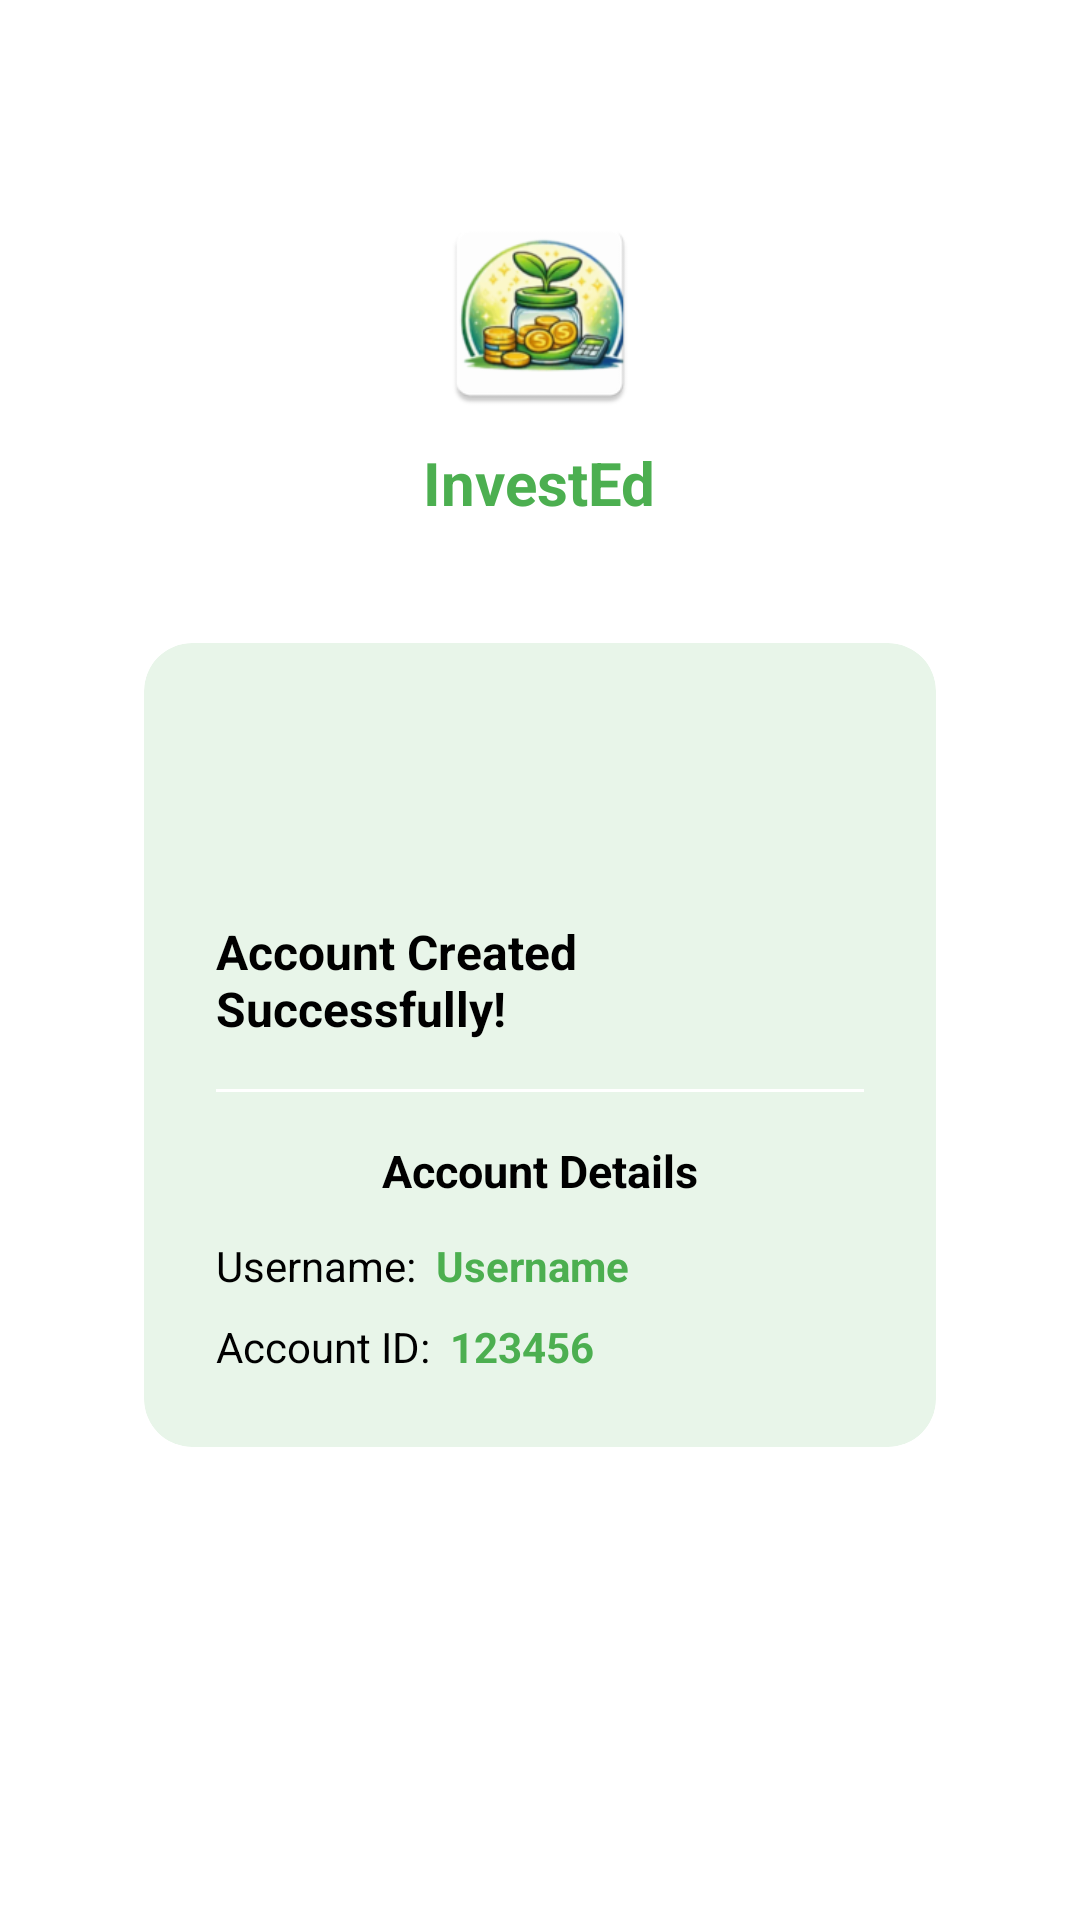

The Android layout XML behind this screen, and the referenced resources:
<!-- AndroidManifest.xml: application theme Theme.InvestEd -->
<!-- res/layout/fragment_success.xml -->
<?xml version="1.0" encoding="utf-8"?>
<LinearLayout xmlns:android="http://schemas.android.com/apk/res/android"
    android:layout_width="match_parent"
    android:layout_height="match_parent"
    android:orientation="vertical"
    android:gravity="center"
    android:background="@android:color/white"
    android:padding="32dp">

    
    <ImageView
        android:layout_width="70dp"
        android:layout_height="70dp"
        android:src="@mipmap/ic_launcher"
        android:contentDescription="Logo" />

    
    <TextView
        android:layout_width="wrap_content"
        android:layout_height="wrap_content"
        android:text="InvestEd"
        android:textSize="20sp"
        android:textStyle="bold"
        android:textColor="@color/colorPrimary"
        android:layout_marginTop="8dp"
        android:layout_marginBottom="24dp" />

    
    <androidx.cardview.widget.CardView
        android:layout_width="match_parent"
        android:layout_height="wrap_content"
        android:layout_margin="16dp"
        app:cardBackgroundColor="@color/colorPrimaryLight"
        app:cardCornerRadius="16dp"
        app:cardElevation="4dp"
        xmlns:app="http://schemas.android.com/apk/res-auto">

        <LinearLayout
            android:layout_width="match_parent"
            android:layout_height="wrap_content"
            android:orientation="vertical"
            android:gravity="center"
            android:padding="24dp">

            
            <ImageView
                android:layout_width="56dp"
                android:layout_height="56dp"
                android:src="@drawable/ic_check_circle"
                android:contentDescription="Success" />

            
            <TextView
                android:layout_width="wrap_content"
                android:layout_height="wrap_content"
                android:text="Account Created Successfully!"
                android:textSize="16sp"
                android:textStyle="bold"
                android:textColor="@android:color/black"
                android:layout_marginTop="12dp"
                android:layout_marginBottom="16dp" />

            
            <View
                android:layout_width="match_parent"
                android:layout_height="1dp"
                android:background="@android:color/white"
                android:layout_marginBottom="16dp" />

            
            <TextView
                android:layout_width="wrap_content"
                android:layout_height="wrap_content"
                android:text="Account Details"
                android:textSize="15sp"
                android:textStyle="bold"
                android:textColor="@android:color/black"
                android:layout_marginBottom="12dp" />

            
            <LinearLayout
                android:layout_width="match_parent"
                android:layout_height="wrap_content"
                android:orientation="horizontal">

                <TextView
                    android:layout_width="wrap_content"
                    android:layout_height="wrap_content"
                    android:text="Username:  "
                    android:textColor="@android:color/black"
                    android:textSize="14sp" />

                <TextView
                    android:id="@+id/tvUsername"
                    android:layout_width="wrap_content"
                    android:layout_height="wrap_content"
                    android:text="Username"
                    android:textColor="@color/colorPrimary"
                    android:textStyle="bold"
                    android:textSize="14sp" />
            </LinearLayout>

            
            <LinearLayout
                android:layout_width="match_parent"
                android:layout_height="wrap_content"
                android:orientation="horizontal"
                android:layout_marginTop="8dp">

                <TextView
                    android:layout_width="wrap_content"
                    android:layout_height="wrap_content"
                    android:text="Account ID:  "
                    android:textColor="@android:color/black"
                    android:textSize="14sp" />

                <TextView
                    android:id="@+id/tvAccountId"
                    android:layout_width="wrap_content"
                    android:layout_height="wrap_content"
                    android:text="123456"
                    android:textColor="@color/colorPrimary"
                    android:textStyle="bold"
                    android:textSize="14sp" />
            </LinearLayout>

        </LinearLayout>
    </androidx.cardview.widget.CardView>

    
    <Button
        android:id="@+id/btnNext"
        android:layout_width="match_parent"
        android:layout_height="48dp"
        android:layout_marginTop="24dp"
        android:text="Next"
        android:backgroundTint="@color/colorPrimary"
        android:textColor="@android:color/white" />

</LinearLayout>
<!-- resources referenced by this layout -->
<resources>
  <color name="colorPrimary">#4CAF50</color>
  <color name="colorPrimaryLight">#E8F5E9</color>
  <!-- mipmap ic_launcher: webp bitmap (mipmap-hdpi, 5792 bytes) -->
  <style name="Theme.InvestEd" parent="Theme.MaterialComponents.Light.NoActionBar">
          <item name="colorPrimary">@color/colorPrimary</item>
          <item name="colorPrimaryVariant">@color/colorPrimaryDark</item>
          <item name="colorOnPrimary">@color/white</item>
          <item name="android:statusBarColor">@color/colorPrimaryDark</item>
      </style>
  <color name="colorPrimaryDark">#388E3C</color>
  <color name="white">#FFFFFF</color>
</resources>
